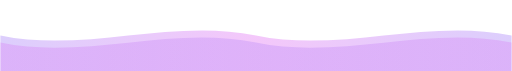
t = 0.00 s
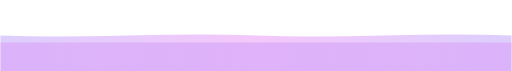
t = 2.00 s
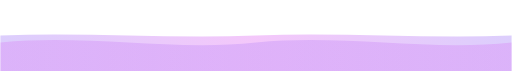
t = 3.00 s
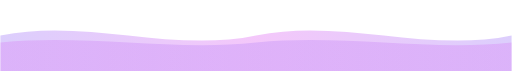
t = 5.00 s
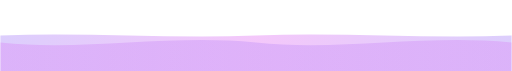
t = 7.00 s
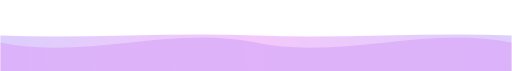
t = 8.00 s

The animated SVG that drew these frames (rendered in a browser with its animation timeline set to each time). Animation: 2 SMIL elements (animate=2); one cycle of 10.00 s, repeats indefinitely.

<?xml version="1.0" encoding="UTF-8"?>
<svg width="1440" height="200" viewBox="0 0 1440 200" fill="none" xmlns="http://www.w3.org/2000/svg">
  <defs>
    <linearGradient id="wave1" x1="0%" y1="0%" x2="100%" y2="0%">
      <stop offset="0%" style="stop-color:#8B5CF6;stop-opacity:0.3"/>
      <stop offset="50%" style="stop-color:#D946EF;stop-opacity:0.3"/>
      <stop offset="100%" style="stop-color:#8B5CF6;stop-opacity:0.3"/>
    </linearGradient>
    <linearGradient id="wave2" x1="0%" y1="0%" x2="100%" y2="0%">
      <stop offset="0%" style="stop-color:#D946EF;stop-opacity:0.2"/>
      <stop offset="50%" style="stop-color:#8B5CF6;stop-opacity:0.2"/>
      <stop offset="100%" style="stop-color:#D946EF;stop-opacity:0.2"/>
    </linearGradient>
  </defs>
  
  <!-- First wave -->
  <path d="M0,100 C240,150 480,50 720,100 C960,150 1200,50 1440,100 V200 H0 V100 Z" fill="url(#wave1)">
    <animate attributeName="d" 
      dur="10s" 
      repeatCount="indefinite" 
      values="
        M0,100 C240,150 480,50 720,100 C960,150 1200,50 1440,100 V200 H0 V100 Z;
        M0,100 C240,50 480,150 720,100 C960,50 1200,150 1440,100 V200 H0 V100 Z;
        M0,100 C240,150 480,50 720,100 C960,150 1200,50 1440,100 V200 H0 V100 Z"
    />
  </path>
  
  <!-- Second wave -->
  <path d="M0,120 C240,170 480,70 720,120 C960,170 1200,70 1440,120 V200 H0 V120 Z" fill="url(#wave2)">
    <animate attributeName="d" 
      dur="8s" 
      repeatCount="indefinite" 
      values="
        M0,120 C240,170 480,70 720,120 C960,170 1200,70 1440,120 V200 H0 V120 Z;
        M0,120 C240,70 480,170 720,120 C960,70 1200,170 1440,120 V200 H0 V120 Z;
        M0,120 C240,170 480,70 720,120 C960,170 1200,70 1440,120 V200 H0 V120 Z"
    />
  </path>
</svg> 
